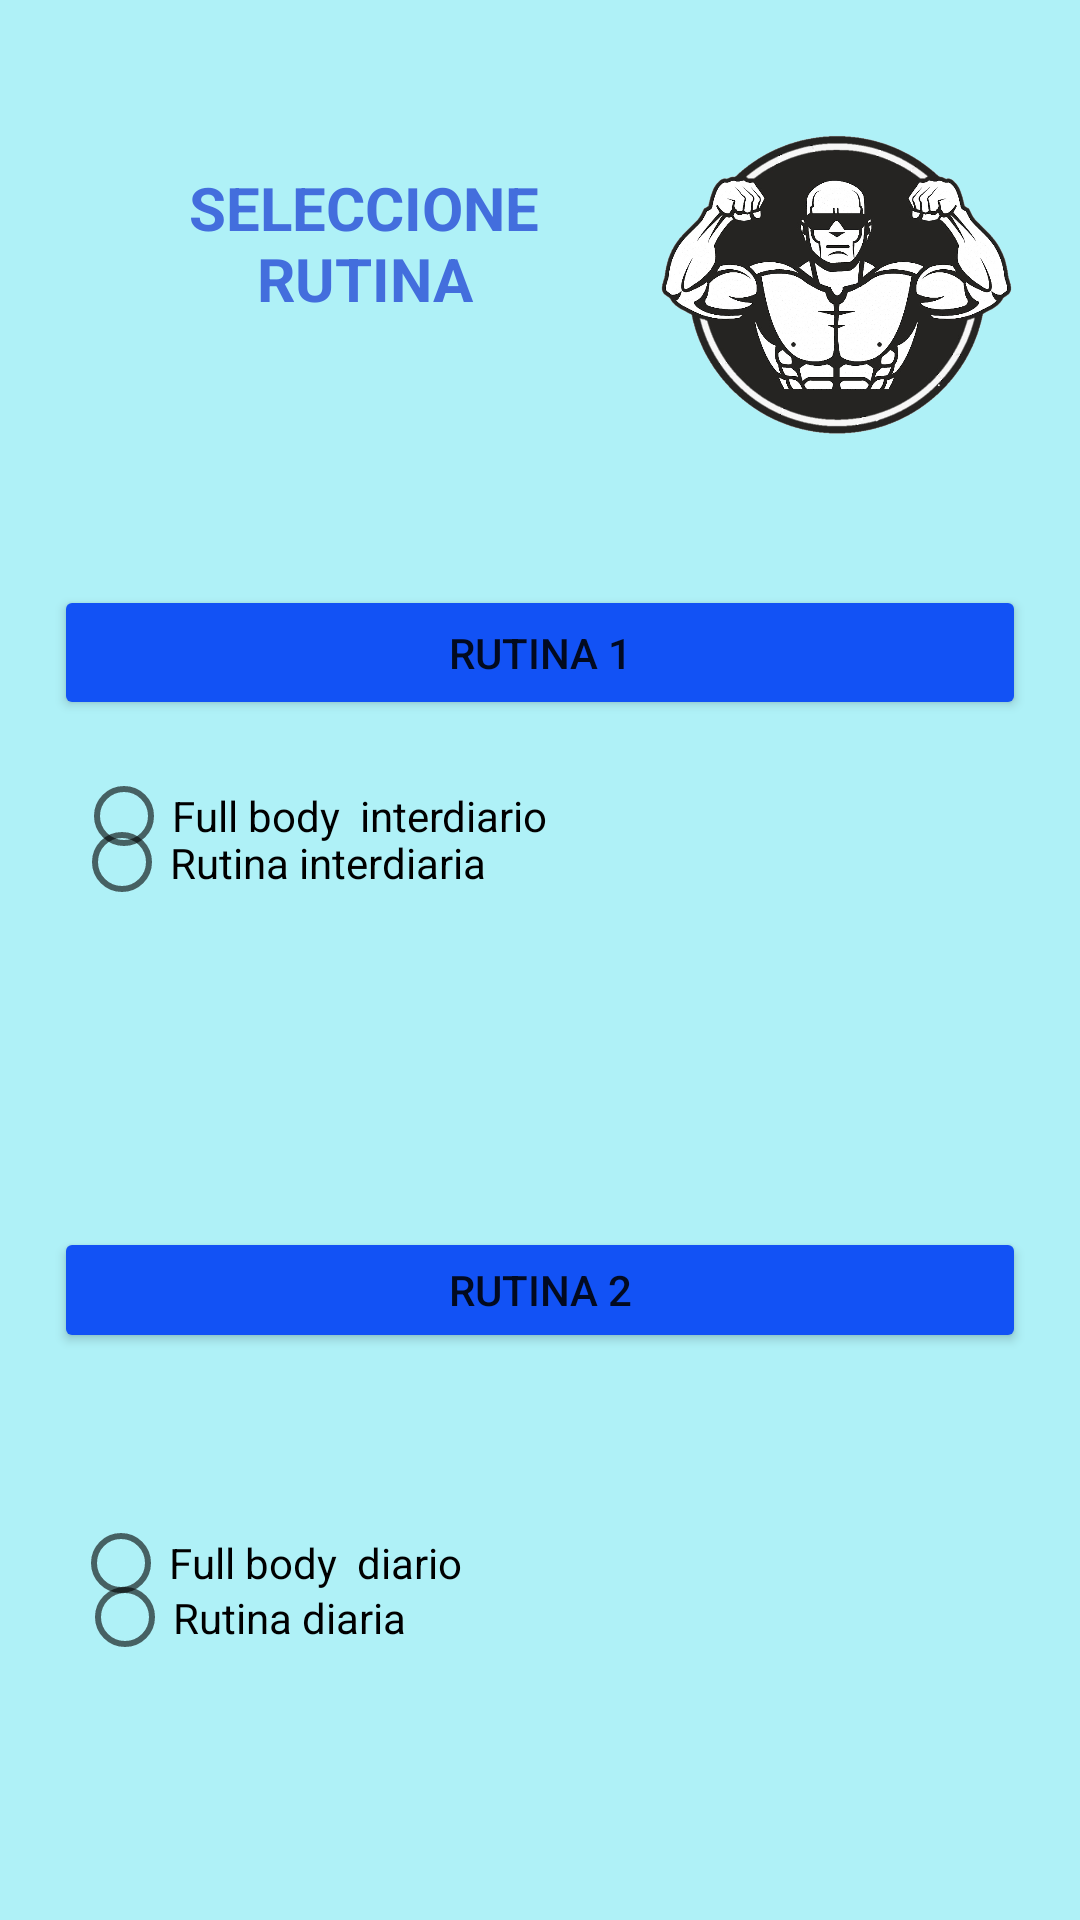

This screen was rendered from an Android layout file. Write that file and the resources it references.
<!-- AndroidManifest.xml: application theme Theme.AppCompat.Light.NoActionBar -->
<!-- res/layout/activity_select_rutine.xml -->
<?xml version="1.0" encoding="utf-8"?>
<androidx.constraintlayout.widget.ConstraintLayout xmlns:android="http://schemas.android.com/apk/res/android"
    xmlns:app="http://schemas.android.com/apk/res-auto"
    xmlns:tools="http://schemas.android.com/tools"
    android:layout_width="match_parent"
    android:layout_height="match_parent"
    tools:context=".Activity_Select_Rutine"
    android:background="@color/fondo">
    <TextView
        android:id="@+id/textView"
        android:layout_width="182dp"
        android:layout_height="79dp"
        android:text="SELECCIONE RUTINA"
        android:textAlignment="center"
        android:textColor="#436EDD"
        android:textIsSelectable="false"
        android:textSize="20dp"
        android:textStyle="normal|bold"
        app:layout_constraintBottom_toBottomOf="parent"
        app:layout_constraintEnd_toEndOf="parent"
        app:layout_constraintHorizontal_bias="0.17"
        app:layout_constraintLeft_toLeftOf="parent"
        app:layout_constraintRight_toRightOf="parent"
        app:layout_constraintStart_toStartOf="parent"
        app:layout_constraintTop_toTopOf="parent"
        app:layout_constraintVertical_bias="0.099" />

    <Button
        android:id="@+id/RUTINA1"
        android:layout_width="match_parent"
        android:layout_height="45dp"
        android:layout_marginStart="18dp"
        android:layout_marginEnd="18dp"
        android:backgroundTint="#1252F5"
        android:text="RUTINA 1"
        app:layout_constraintBottom_toBottomOf="parent"
        app:layout_constraintEnd_toEndOf="parent"
        app:layout_constraintHorizontal_bias="0.115"
        app:layout_constraintStart_toStartOf="parent"
        app:layout_constraintTop_toBottomOf="@+id/textView"
        app:layout_constraintVertical_bias="0.131" />

    <Button
        android:layout_width="match_parent"
        android:layout_height="42dp"
        android:layout_marginStart="18dp"
        android:layout_marginEnd="18dp"
        android:backgroundTint="#1252F5"
        android:text="RUTINA 2"
        app:layout_constraintBottom_toBottomOf="parent"
        app:layout_constraintEnd_toEndOf="parent"
        app:layout_constraintHorizontal_bias="0.118"
        app:layout_constraintStart_toStartOf="parent"
        app:layout_constraintTop_toBottomOf="@+id/RUTINA1"
        app:layout_constraintVertical_bias="0.472" />

    <RadioButton
        android:id="@+id/radioButton3"
        android:layout_width="161dp"
        android:layout_height="50dp"
        android:layout_marginTop="256dp"
        android:text="Full body  diario"
        app:layout_constraintEnd_toEndOf="parent"
        app:layout_constraintHorizontal_bias="0.122"
        app:layout_constraintStart_toStartOf="parent"
        app:layout_constraintTop_toBottomOf="@+id/RUTINA1" />

    <RadioButton
        android:layout_width="160dp"
        android:layout_height="43dp"
        android:layout_marginBottom="88dp"
        android:text="Rutina diaria"
        app:layout_constraintBottom_toBottomOf="parent"
        app:layout_constraintEnd_toEndOf="parent"
        app:layout_constraintHorizontal_bias="0.129"
        app:layout_constraintStart_toStartOf="parent"
        app:layout_constraintTop_toBottomOf="@+id/radioButton3"
        app:layout_constraintVertical_bias="0.774" />

    <ImageView
        android:id="@+id/imageView2"
        android:layout_width="131dp"
        android:layout_height="180dp"
        app:layout_constraintBottom_toBottomOf="parent"
        app:layout_constraintEnd_toEndOf="parent"
        app:layout_constraintHorizontal_bias="0.932"
        app:layout_constraintStart_toStartOf="parent"
        app:layout_constraintTop_toTopOf="parent"
        app:layout_constraintVertical_bias="0.011"
        app:srcCompat="@drawable/iconogym" />

    <RadioButton
        android:id="@+id/radioButton"
        android:layout_width="wrap_content"
        android:layout_height="wrap_content"
        android:layout_marginTop="16dp"
        android:text="Full body  interdiario"
        app:layout_constraintEnd_toEndOf="parent"
        app:layout_constraintHorizontal_bias="0.125"
        app:layout_constraintStart_toStartOf="parent"
        app:layout_constraintTop_toBottomOf="@+id/RUTINA1" />

    <RadioButton
        android:layout_width="164dp"
        android:layout_height="49dp"
        android:layout_marginBottom="328dp"
        android:text="Rutina interdiaria"
        app:layout_constraintBottom_toBottomOf="parent"
        app:layout_constraintEnd_toEndOf="parent"
        app:layout_constraintHorizontal_bias="0.126"
        app:layout_constraintStart_toStartOf="parent"
        app:layout_constraintTop_toBottomOf="@+id/radioButton"
        app:layout_constraintVertical_bias="1.0" />

</androidx.constraintlayout.widget.ConstraintLayout>
<!-- resources referenced by this layout -->
<resources>
  <color name="fondo">#7A5CE5F3</color>
  <!-- drawable iconogym: png bitmap (drawable, 299602 bytes) -->
</resources>
